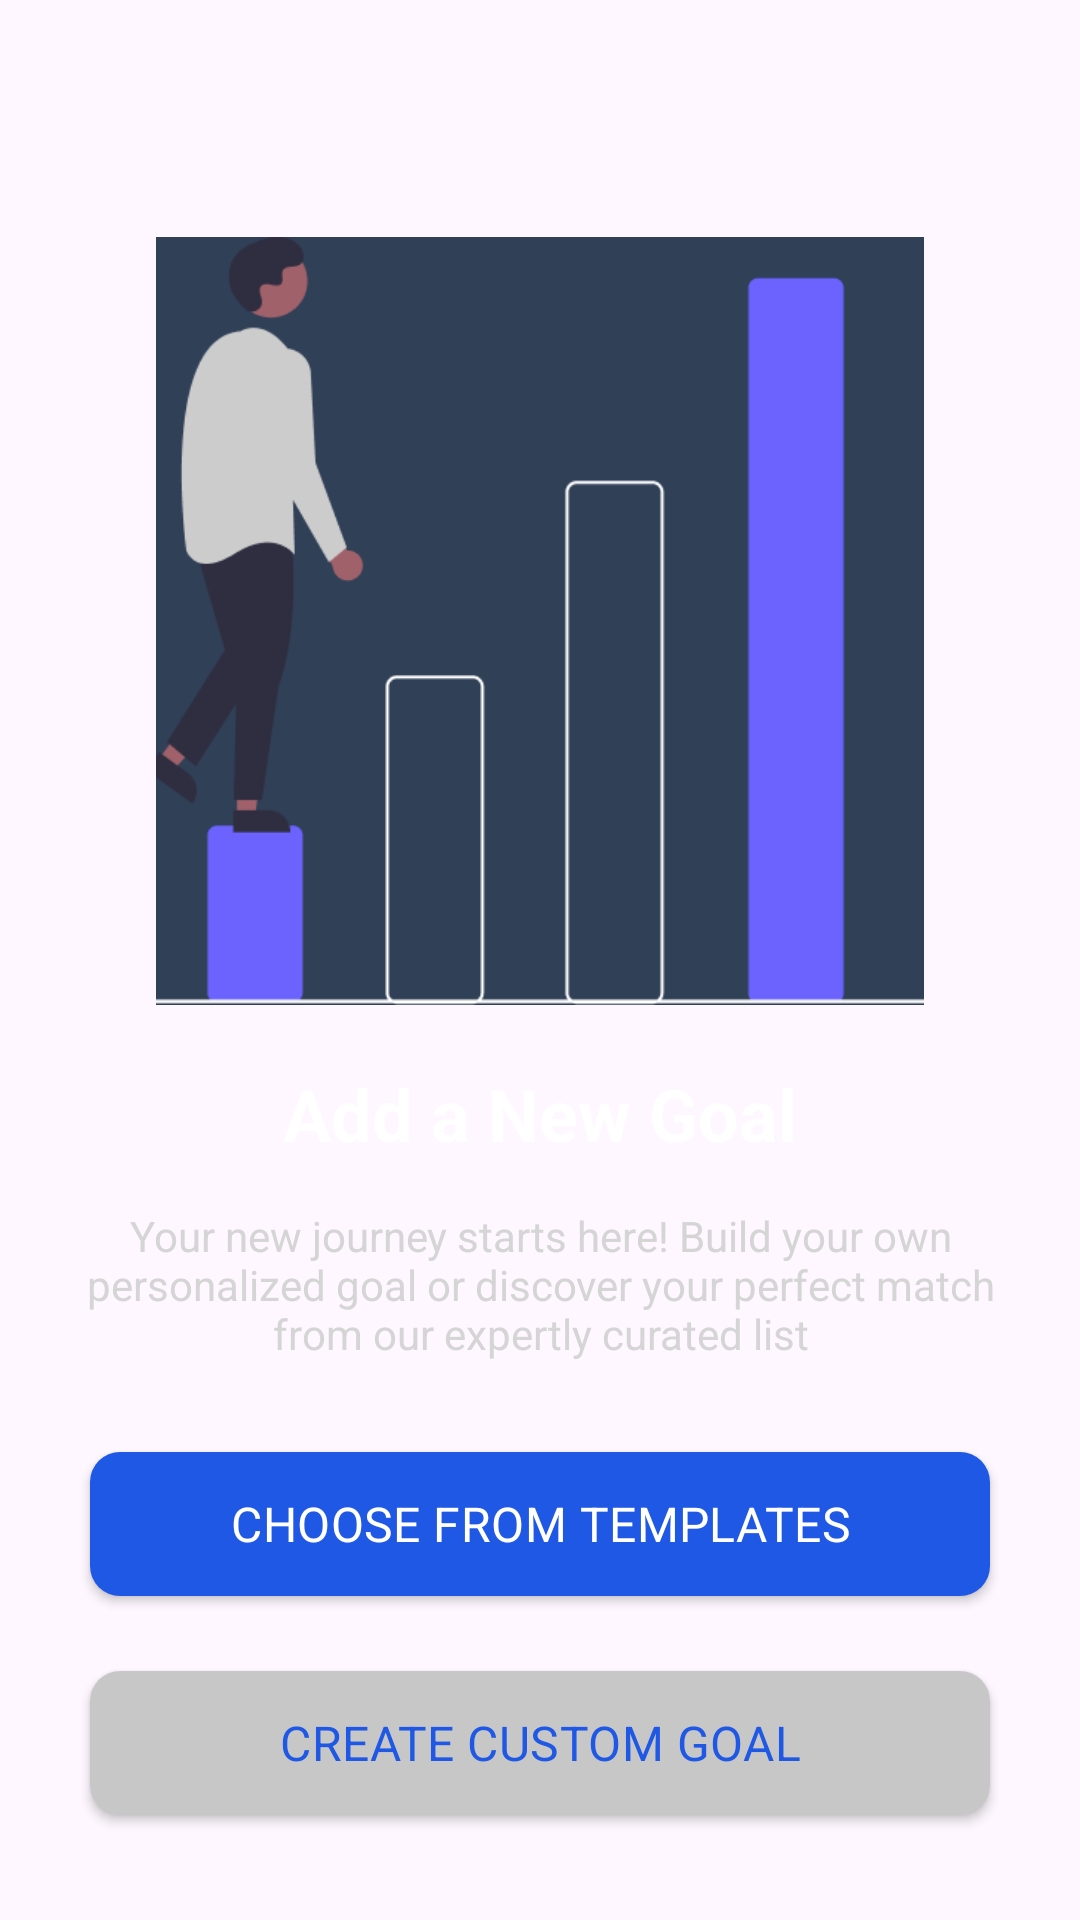

The Android layout XML behind this screen, and the referenced resources:
<!-- AndroidManifest.xml: application theme Theme.GoalTrackerApp -->
<!-- res/layout/create_goal_bottom_sheet_dialog.xml -->
<?xml version="1.0" encoding="utf-8"?>
<RelativeLayout xmlns:android="http://schemas.android.com/apk/res/android"
    android:layout_width="match_parent"
    android:layout_height="match_parent"
    android:background="@color/layoutBackground"

    >

    <ImageView
        android:id="@+id/statCoverImg"
        android:layout_width="256dp"
        android:layout_height="256dp"
        android:src="@drawable/stats"
        android:layout_centerHorizontal="true"
        android:layout_above="@id/addNewGoalTxt"
        android:scaleType="centerCrop"
        />

    <TextView
        android:id="@+id/addNewGoalTxt"
        android:layout_width="wrap_content"
        android:layout_height="wrap_content"
        android:text="Add a New Goal"
        android:textStyle="bold"
        android:textColor="@color/white"
        android:layout_above="@id/addNewGoalDescTxt"
        android:layout_centerHorizontal="true"
        android:layout_marginTop="20dp"
        android:textAppearance="@style/TextAppearance.MaterialComponents.Headline5"
        />

    <TextView
        android:id="@+id/addNewGoalDescTxt"
        android:layout_width="match_parent"
        android:layout_height="wrap_content"
        android:text="Your new journey starts here! Build your own personalized goal or discover your perfect match from our expertly curated list"
        android:layout_marginStart="15dp"
        android:layout_marginEnd="15dp"
        android:layout_marginBottom="30dp"
        android:layout_marginTop="15dp"
        android:gravity="center"
        android:textColor="#D5D5D5"
        android:layout_above="@id/chooseFromTemplatesBtn"
        />

    <androidx.appcompat.widget.AppCompatButton
        android:id="@+id/createCustomGoalBtn"
        android:layout_width="match_parent"
        android:layout_height="wrap_content"
        android:layout_marginStart="30dp"
        android:layout_marginEnd="30dp"
        android:background="@drawable/layout_shape_btn"
        android:backgroundTint="#C7C7C8"
        android:textColor="#1F58E4"
        android:layout_alignParentBottom="true"
        android:layout_marginBottom="35dp"
        android:textAppearance="@style/TextAppearance.MaterialComponents.Subtitle1"
        android:text="Create Custom Goal"
        android:textAllCaps="true"
        />

    <androidx.appcompat.widget.AppCompatButton
        android:id="@+id/chooseFromTemplatesBtn"
        android:layout_width="match_parent"
        android:layout_height="wrap_content"
        android:layout_marginStart="30dp"
        android:layout_marginEnd="30dp"
        android:background="@drawable/layout_shape_btn"
        android:textColor="@color/white"
        android:layout_above="@+id/createCustomGoalBtn"
        android:layout_marginBottom="25dp"
        android:textAppearance="@style/TextAppearance.MaterialComponents.Subtitle1"
        android:text="Choose From Templates"
        android:textAllCaps="true"
        />

</RelativeLayout>
<!-- resources referenced by this layout -->
<resources>
  <color name="white">#FFFFFFFF</color>
  <!-- drawable layout_shape_btn (drawable) -->
  <?xml version="1.0" encoding="utf-8"?>
  <shape xmlns:android="http://schemas.android.com/apk/res/android">
      <corners android:radius="10dp" />
      <solid android:color="#1F58E4" />
  </shape>
  <!-- drawable stats: png bitmap (drawable, 10128 bytes) -->
  <style name="Theme.GoalTrackerApp" parent="Base.Theme.GoalTrackerApp" />
  <style name="Base.Theme.GoalTrackerApp" parent="Theme.Material3.Light.NoActionBar">
          
          
      </style>
</resources>
